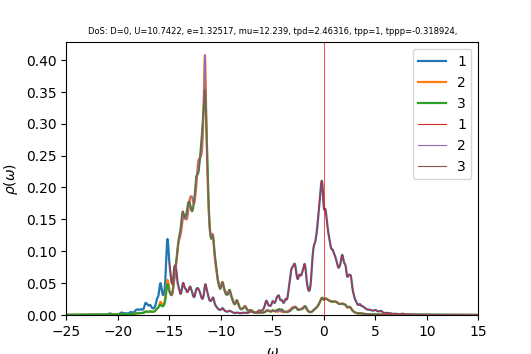

The table this chart was drawn from, first rows:
w	up_1	up_2	up_3	down_1	down_2	down_3	cumul_up_1	cumul_up_2	cumul_up_3	cumul_down_1	cumul_down_2	cumul_down_3	
-25	0.0002585	0.0002829	0.0002839	6.27907e-05	3.91932e-05	3.91935e-05	0	0	0	0	0	0
-24.96	0.0002551	0.0002846	0.0002855	6.29625e-05	3.92869e-05	3.92871e-05	1.02157e-05	1.13968e-05	1.14295e-05	2.52102e-06	1.57305e-06	1.57306e-06
-24.92	0.0002528	0.0002864	0.0002871	6.31391e-05	3.93809e-05	3.93811e-05	2.03371e-05	2.28636e-05	2.2924e-05	5.04911e-06	3.14986e-06	3.14988e-06
-24.88	0.0002512	0.0002882	0.0002888	6.332e-05	3.94754e-05	3.94755e-05	3.03967e-05	3.44023e-05	3.44864e-05	7.58445e-06	4.73046e-06	4.73048e-06
-24.84	0.0002503	0.00029	0.0002905	6.35044e-05	3.95702e-05	3.95703e-05	4.04207e-05	4.60145e-05	4.6119e-05	1.01272e-05	6.31485e-06	6.31488e-06
-24.8	0.00025	0.0002919	0.0002923	6.3692e-05	3.96654e-05	3.96655e-05	5.043e-05	5.77015e-05	5.78239e-05	1.26774e-05	7.90306e-06	7.90309e-06
-24.76	0.0002501	0.0002938	0.0002942	6.38825e-05	3.9761e-05	3.97611e-05	6.04426e-05	6.94649e-05	6.96027e-05	1.52352e-05	9.49509e-06	9.49512e-06
-24.72	0.0002505	0.0002957	0.0002961	6.40757e-05	3.9857e-05	3.9857e-05	7.04742e-05	8.1306e-05	8.14573e-05	1.78008e-05	1.1091e-05	1.1091e-05
-24.68	0.0002514	0.0002977	0.000298	6.42716e-05	3.99533e-05	3.99533e-05	8.05397e-05	9.32263e-05	9.33891e-05	2.03743e-05	1.26907e-05	1.26907e-05
-24.64	0.0002526	0.0002997	0.0003	6.44702e-05	4.00501e-05	4.005e-05	9.06536e-05	0.0001052	0.0001054	2.29557e-05	1.42943e-05	1.42943e-05
-24.6	0.0002542	0.0003018	0.000302	6.46716e-05	4.01472e-05	4.01471e-05	0.0001008	0.0001173	0.0001175	2.55451e-05	1.59018e-05	1.59018e-05
-24.56	0.0002562	0.0003039	0.000304	6.4876e-05	4.02447e-05	4.02446e-05	0.0001111	0.0001295	0.0001297	2.81428e-05	1.75132e-05	1.75132e-05
-24.52	0.0002586	0.000306	0.0003061	6.50837e-05	4.03426e-05	4.03425e-05	0.0001214	0.0001417	0.0001419	3.07487e-05	1.91285e-05	1.91285e-05
-24.48	0.0002617	0.0003082	0.0003083	6.52953e-05	4.04409e-05	4.04408e-05	0.0001319	0.0001541	0.0001543	3.33631e-05	2.07478e-05	2.07478e-05
-24.44	0.0002653	0.0003104	0.0003105	6.55112e-05	4.05396e-05	4.05395e-05	0.0001425	0.0001665	0.0001667	3.59862e-05	2.2371e-05	2.2371e-05
-24.4	0.0002699	0.0003128	0.0003127	6.57326e-05	4.06388e-05	4.06386e-05	0.0001534	0.000179	0.0001792	3.86182e-05	2.39982e-05	2.39982e-05
-24.36	0.0002756	0.0003152	0.0003151	6.59609e-05	4.07384e-05	4.07381e-05	0.0001644	0.0001916	0.0001918	4.12592e-05	2.56293e-05	2.56293e-05
-24.32	0.0002827	0.0003177	0.0003175	6.61979e-05	4.08384e-05	4.0838e-05	0.0001757	0.0002044	0.0002045	4.39098e-05	2.72645e-05	2.72645e-05
-24.28	0.0002919	0.0003204	0.0003201	6.64461e-05	4.0939e-05	4.09385e-05	0.0001874	0.0002172	0.0002174	4.65703e-05	2.89037e-05	2.89037e-05
-24.24	0.0003037	0.0003232	0.0003228	6.67082e-05	4.10401e-05	4.10394e-05	0.0001996	0.0002301	0.0002303	4.92413e-05	3.05469e-05	3.05469e-05
-24.2	0.0003187	0.0003263	0.0003258	6.69849e-05	4.11417e-05	4.11409e-05	0.0002123	0.0002432	0.0002433	5.19234e-05	3.21943e-05	3.21942e-05
-24.16	0.0003372	0.0003295	0.0003289	6.72725e-05	4.12438e-05	4.12428e-05	0.0002258	0.0002564	0.0002565	5.4617e-05	3.38457e-05	3.38455e-05
-24.12	0.0003588	0.0003329	0.0003324	6.75636e-05	4.13462e-05	4.13453e-05	0.0002402	0.0002697	0.0002698	5.73222e-05	3.55012e-05	3.5501e-05
-24.08	0.0003833	0.0003364	0.0003361	6.78582e-05	4.14488e-05	4.14483e-05	0.0002555	0.0002832	0.0002833	6.00393e-05	3.71608e-05	3.71606e-05
-24.04	0.000409	0.00034	0.0003399	6.8167e-05	4.15517e-05	4.15518e-05	0.0002719	0.0002968	0.0002969	6.27687e-05	3.88245e-05	3.88243e-05
-24	0.0004299	0.0003434	0.0003434	6.84962e-05	4.16552e-05	4.16559e-05	0.0002891	0.0003105	0.0003106	6.55113e-05	4.04924e-05	4.04922e-05
-23.96	0.0004399	0.0003462	0.0003463	6.88391e-05	4.17591e-05	4.17604e-05	0.0003067	0.0003244	0.0003245	6.82676e-05	4.21644e-05	4.21643e-05
-23.92	0.0004391	0.0003484	0.0003486	6.91757e-05	4.18634e-05	4.18651e-05	0.0003243	0.0003384	0.0003385	7.10374e-05	4.38406e-05	4.38406e-05
-23.88	0.0004333	0.0003504	0.0003507	6.94698e-05	4.19679e-05	4.19697e-05	0.0003417	0.0003524	0.0003525	7.3819e-05	4.5521e-05	4.5521e-05
-23.84	0.0004266	0.0003525	0.0003528	6.96857e-05	4.20724e-05	4.2074e-05	0.0003587	0.0003665	0.0003666	7.66092e-05	4.72056e-05	4.72057e-05
-23.8	0.0004194	0.0003546	0.0003548	6.98314e-05	4.21772e-05	4.21785e-05	0.0003755	0.0003807	0.0003808	7.94052e-05	4.88944e-05	4.88945e-05
-23.76	0.0004096	0.0003566	0.0003566	6.99611e-05	4.22825e-05	4.22834e-05	0.0003919	0.000395	0.0003951	8.22065e-05	5.05874e-05	5.05876e-05
-23.72	0.0003971	0.0003583	0.0003582	7.01256e-05	4.23887e-05	4.23894e-05	0.0004078	0.0004093	0.0004095	8.50143e-05	5.22846e-05	5.22848e-05
-23.68	0.0003845	0.00036	0.0003598	7.03441e-05	4.24959e-05	4.24964e-05	0.0004232	0.0004237	0.0004239	8.78309e-05	5.39862e-05	5.39864e-05
-23.64	0.0003738	0.0003618	0.0003615	7.0604e-05	4.2604e-05	4.26043e-05	0.0004382	0.0004382	0.0004383	9.06579e-05	5.5692e-05	5.56923e-05
-23.6	0.0003642	0.0003638	0.0003634	7.08632e-05	4.27123e-05	4.27125e-05	0.0004528	0.0004528	0.0004529	9.34952e-05	5.74022e-05	5.74025e-05
-23.56	0.000355	0.0003658	0.0003655	7.1067e-05	4.28199e-05	4.282e-05	0.000467	0.0004674	0.0004675	9.63408e-05	5.91168e-05	5.9117e-05
-23.52	0.0003469	0.0003681	0.0003676	7.11964e-05	4.29264e-05	4.29264e-05	0.0004809	0.0004822	0.0004822	9.91915e-05	6.08355e-05	6.08358e-05
-23.48	0.000341	0.0003704	0.0003699	7.12884e-05	4.30324e-05	4.30324e-05	0.0004945	0.000497	0.000497	0.000102	6.25586e-05	6.25588e-05
-23.44	0.0003376	0.000373	0.0003724	7.13892e-05	4.31389e-05	4.31388e-05	0.0005081	0.0005119	0.000512	0.0001049	6.42858e-05	6.42861e-05
-23.4	0.0003366	0.0003757	0.000375	7.15194e-05	4.32462e-05	4.32461e-05	0.0005215	0.000527	0.000527	0.0001078	6.60174e-05	6.60176e-05
-23.36	0.0003377	0.0003786	0.0003778	7.16805e-05	4.33544e-05	4.33544e-05	0.0005351	0.0005421	0.0005421	0.0001106	6.77533e-05	6.77536e-05
-23.32	0.0003407	0.0003816	0.0003807	7.18674e-05	4.34635e-05	4.34634e-05	0.0005487	0.0005574	0.0005573	0.0001135	6.94936e-05	6.94938e-05
-23.28	0.0003456	0.0003847	0.0003837	7.20752e-05	4.35733e-05	4.35732e-05	0.0005625	0.0005728	0.0005727	0.0001164	7.12383e-05	7.12385e-05
-23.24	0.0003523	0.0003881	0.0003869	7.23004e-05	4.36838e-05	4.36837e-05	0.0005766	0.0005884	0.0005882	0.0001193	7.29874e-05	7.29876e-05
-23.2	0.0003613	0.0003916	0.0003902	7.25415e-05	4.37949e-05	4.37949e-05	0.0005911	0.000604	0.0006038	0.0001222	7.47409e-05	7.47412e-05
-23.16	0.0003729	0.0003954	0.0003937	7.27984e-05	4.39067e-05	4.39067e-05	0.000606	0.0006199	0.0006196	0.0001251	7.6499e-05	7.64992e-05
-23.12	0.000388	0.0003995	0.0003975	7.30732e-05	4.40191e-05	4.40192e-05	0.0006216	0.0006359	0.0006355	0.000128	7.82615e-05	7.82617e-05
-23.08	0.000408	0.000404	0.0004015	7.33704e-05	4.41322e-05	4.41324e-05	0.0006379	0.000652	0.0006516	0.000131	8.00285e-05	8.00288e-05
-23.04	0.0004352	0.0004091	0.000406	7.3699e-05	4.42462e-05	4.42465e-05	0.0006553	0.0006684	0.0006678	0.0001339	8.18002e-05	8.18004e-05
-23	0.0004737	0.0004153	0.000411	7.40746e-05	4.43612e-05	4.43615e-05	0.0006743	0.000685	0.0006843	0.0001369	8.35764e-05	8.35766e-05
-22.96	0.0005287	0.000423	0.0004167	7.4513e-05	4.44777e-05	4.44774e-05	0.0006955	0.000702	0.000701	0.0001399	8.53573e-05	8.53575e-05
-22.92	0.0005995	0.0004322	0.0004232	7.49894e-05	4.45955e-05	4.45939e-05	0.0007195	0.0007193	0.0007179	0.0001429	8.71429e-05	8.71431e-05
-22.88	0.0006674	0.0004408	0.0004298	7.53918e-05	4.47128e-05	4.47099e-05	0.0007462	0.0007369	0.0007351	0.0001459	8.89332e-05	8.89332e-05
-22.84	0.000706	0.0004463	0.0004358	7.56282e-05	4.48282e-05	4.48248e-05	0.0007745	0.0007548	0.0007526	0.0001489	9.07281e-05	9.0728e-05
-22.8	0.0007095	0.000448	0.000441	7.57491e-05	4.49421e-05	4.49392e-05	0.0008029	0.0007727	0.0007702	0.000152	9.25276e-05	9.25274e-05
-22.76	0.0006879	0.0004478	0.0004449	7.58512e-05	4.50562e-05	4.50539e-05	0.0008304	0.0007907	0.000788	0.000155	9.43316e-05	9.43314e-05
-22.72	0.0006503	0.0004471	0.0004471	7.59848e-05	4.51711e-05	4.51695e-05	0.0008565	0.0008086	0.0008059	0.000158	9.61403e-05	9.61399e-05
-22.68	0.0006058	0.000447	0.0004479	7.61628e-05	4.52871e-05	4.52859e-05	0.0008807	0.0008265	0.0008239	0.0001611	9.79536e-05	9.79532e-05
-22.64	0.0005657	0.0004477	0.0004485	7.63866e-05	4.54042e-05	4.54032e-05	0.0009034	0.0008444	0.0008418	0.0001642	9.97716e-05	9.97711e-05
... 940 more rows
